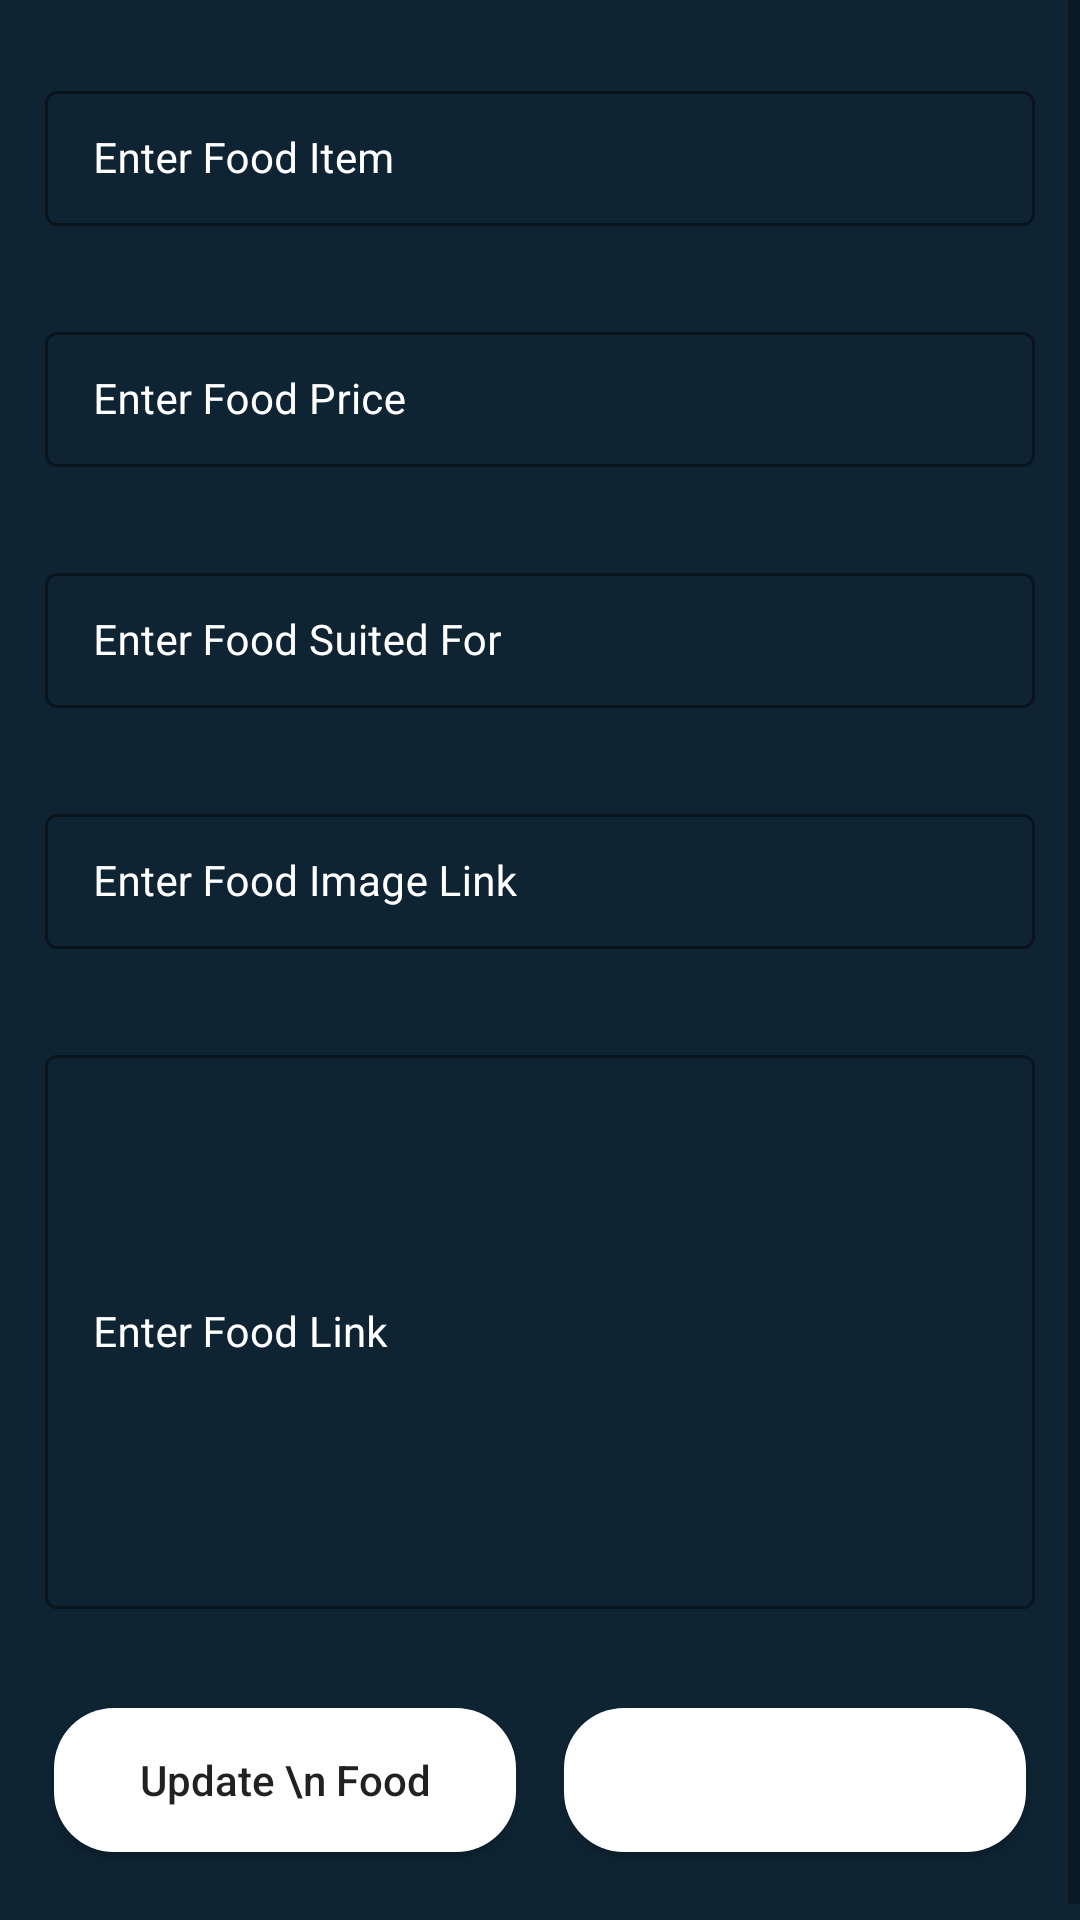

Here is an Android app screen rendered from its layout file. Give the layout XML and the strings, colors and styles it references.
<!-- AndroidManifest.xml: application theme Theme.FoodManagementSystem -->
<!-- res/layout/activity_edit_order_items.xml -->
<?xml version="1.0" encoding="utf-8"?>
<ScrollView xmlns:android="http://schemas.android.com/apk/res/android"
    xmlns:app="http://schemas.android.com/apk/res-auto"
    xmlns:tools="http://schemas.android.com/tools"
    android:layout_width="match_parent"
    android:layout_height="match_parent"
    android:background="@color/blue_shade_1"
    tools:context=".EditOrderItems">

    <RelativeLayout
        android:layout_width="match_parent"
        android:layout_height="wrap_content">

        <LinearLayout
            android:layout_width="match_parent"
            android:layout_height="wrap_content"
            android:orientation="vertical">

            <com.google.android.material.textfield.TextInputLayout

                style="@style/TextInputLayout"
                android:layout_width="match_parent"
                android:layout_height="wrap_content"
                android:layout_marginStart="10dp"
                android:layout_marginEnd="10dp"
                android:layout_marginTop="20dp"
                android:hint="Enter Food Item"
                android:padding="5dp"
                android:textColorHint="@color/white"
                app:hintTextColor="@color/white">

                <com.google.android.material.textfield.TextInputEditText
                    android:id="@+id/idEdtFoodName"
                    android:layout_width="match_parent"
                    android:layout_height="wrap_content"
                    android:importantForAutofill="no"
                    android:inputType="text"
                    android:textColor="@color/white"
                    android:textColorHint="@color/white"
                    android:textSize="14sp" />
            </com.google.android.material.textfield.TextInputLayout>

            <com.google.android.material.textfield.TextInputLayout

                style="@style/TextInputLayout"
                android:layout_width="match_parent"
                android:layout_height="wrap_content"
                android:layout_marginTop="20dp"
                android:layout_marginStart="10dp"
                android:layout_marginEnd="10dp"
                android:hint="Enter Food Price"
                android:padding="5dp"
                android:textColorHint="@color/white"
                app:hintTextColor="@color/white">

                <com.google.android.material.textfield.TextInputEditText
                    android:id="@+id/idEdtFoodPrice"
                    android:layout_width="match_parent"
                    android:layout_height="wrap_content"
                    android:importantForAutofill="no"
                    android:inputType="number"
                    android:textColor="@color/white"
                    android:textColorHint="@color/white"
                    android:textSize="14sp" />
            </com.google.android.material.textfield.TextInputLayout>


            <com.google.android.material.textfield.TextInputLayout

                style="@style/TextInputLayout"
                android:layout_width="match_parent"
                android:layout_height="wrap_content"
                android:layout_marginTop="20dp"
                android:layout_marginStart="10dp"
                android:layout_marginEnd="10dp"
                android:hint="Enter Food Suited For"
                android:padding="5dp"
                android:textColorHint="@color/white"
                app:hintTextColor="@color/white">

                <com.google.android.material.textfield.TextInputEditText
                    android:id="@+id/idEdtFoodSitedFor"
                    android:layout_width="match_parent"
                    android:layout_height="wrap_content"
                    android:importantForAutofill="no"
                    android:inputType="text"
                    android:textColor="@color/white"
                    android:textColorHint="@color/white"
                    android:textSize="14sp" />
            </com.google.android.material.textfield.TextInputLayout>


            <com.google.android.material.textfield.TextInputLayout

                style="@style/TextInputLayout"
                android:layout_width="match_parent"
                android:layout_height="wrap_content"
                android:layout_marginTop="20dp"
                android:layout_marginStart="10dp"
                android:layout_marginEnd="10dp"
                android:hint="Enter Food Image Link"
                android:padding="5dp"
                android:textColorHint="@color/white"
                app:hintTextColor="@color/white">

                <com.google.android.material.textfield.TextInputEditText
                    android:id="@+id/idEdtFoodImageLink"
                    android:layout_width="match_parent"
                    android:layout_height="wrap_content"
                    android:importantForAutofill="no"
                    android:inputType="text"
                    android:textColor="@color/white"
                    android:textColorHint="@color/white"
                    android:textSize="14sp" />
            </com.google.android.material.textfield.TextInputLayout>


            <com.google.android.material.textfield.TextInputLayout

                style="@style/TextInputLayout"
                android:layout_width="match_parent"
                android:layout_height="200dp"
                android:layout_marginTop="20dp"
                android:layout_marginStart="10dp"
                android:layout_marginEnd="10dp"
                android:hint="Enter Food Link"
                android:padding="5dp"
                android:textColorHint="@color/white"
                app:hintTextColor="@color/white">

                <com.google.android.material.textfield.TextInputEditText
                    android:id="@+id/idEdtFoodDescription"
                    android:layout_width="match_parent"
                    android:layout_height="match_parent"
                    android:importantForAutofill="no"
                    android:inputType="text"
                    android:textColor="@color/white"
                    android:textColorHint="@color/white"
                    android:textSize="14sp" />
            </com.google.android.material.textfield.TextInputLayout>

           <LinearLayout
               android:layout_width="match_parent"
               android:layout_height="wrap_content"
               android:layout_marginStart="10dp"
               android:layout_marginEnd="10dp"
               android:layout_marginTop="20dp"
               android:layout_marginBottom="20dp"
               android:weightSum="2"
               android:orientation="horizontal">

               <Button
                   android:id="@+id/idtBtnUpdateFood"
                   android:layout_width="0dp"
                   android:layout_weight="1"
                   android:layout_height="wrap_content"
                   android:layout_margin="8dp"
                   android:text="Update \n Food"
                   android:textAllCaps="false"
                   android:background="@drawable/custom_button_black"
                   android:layout_marginBottom="10dp"
                   tools:ignore="Suspicious0dp" />

               <Button
                   android:id="@+id/idtBtnDeleteFood"
                   android:layout_width="0dp"
                   android:layout_weight="1"
                   android:layout_height="wrap_content"
                   android:layout_margin="8dp"
                   android:textColor="@color/white"
                   android:text="Delete \n Food"
                   android:textAllCaps="false"
                   android:background="@drawable/custom_button_black"
                   android:layout_marginBottom="10dp"
                   tools:ignore="Suspicious0dp" />



           </LinearLayout>


            <ProgressBar
                android:layout_width="wrap_content"
                android:layout_height="wrap_content"
                android:layout_centerInParent = "true"
                android:indeterminate="true"
                android:indeterminateDrawable="@drawable/progress_black"
                android:visibility="gone"/>









        </LinearLayout>

    </RelativeLayout>


</ScrollView>
<!-- resources referenced by this layout -->
<resources>
  <color name="blue_shade_1">#0e2433</color>
  <color name="white">#FFFFFFFF</color>
  <!-- drawable custom_button_black (drawable) -->
  <?xml version="1.0" encoding="utf-8"?>
  <shape android:shape="rectangle" xmlns:android="http://schemas.android.com/apk/res/android">
   <solid android:color="@color/white"/>
      <corners android:radius="20dp"/>
  </shape>
  <!-- drawable progress_black (drawable) -->
  <?xml version="1.0" encoding="utf-8"?>
  <rotate xmlns:android="http://schemas.android.com/apk/res/android"
      android:fromDegrees="0"
      android:pivotX="50%"
      android:pivotY="50%"
      android:toDegrees="360">
  
      <shape
          android:innerRadiusRatio="3"
          android:shape="ring"
          android:thicknessRatio="8"
          android:useLevel="false">
  
          <size android:width="76dip"
              android:height="76dip"/>
          <gradient
              android:angle="0"
              android:endColor="#00ffffff"
              android:startColor="@color/blue_shade_2"
              android:type="sweep"
              android:useLevel="false"/>
      </shape>
  
  
  
  </rotate>
  <style name="TextInputLayout" parent="Widget.MaterialComponents.TextInputLayout.OutlinedBox.Dense">
          <item name="boxStrokeColor">#296D98</item>
          <item name="boxStrokeWidth">1dp</item>
      </style>
  <style name="Theme.FoodManagementSystem" parent="Theme.MaterialComponents.DayNight.DarkActionBar">
          
          <item name="colorPrimary">@color/purple_500</item>
          <item name="colorPrimaryVariant">@color/purple_700</item>
          <item name="colorOnPrimary">@color/white</item>
          
          <item name="colorSecondary">@color/teal_200</item>
          <item name="colorSecondaryVariant">@color/teal_700</item>
          <item name="colorOnSecondary">@color/black</item>
          
          <item name="android:statusBarColor" tools:targetApi="l">?attr/colorPrimaryVariant</item>
          
      </style>
  <color name="blue_shade_2">#1c4966</color>
  <color name="purple_500">#FF6200EE</color>
  <color name="purple_700">#FF3700B3</color>
  <color name="teal_200">#FF03DAC5</color>
  <color name="teal_700">#FF018786</color>
  <color name="black">#FF000000</color>
</resources>
